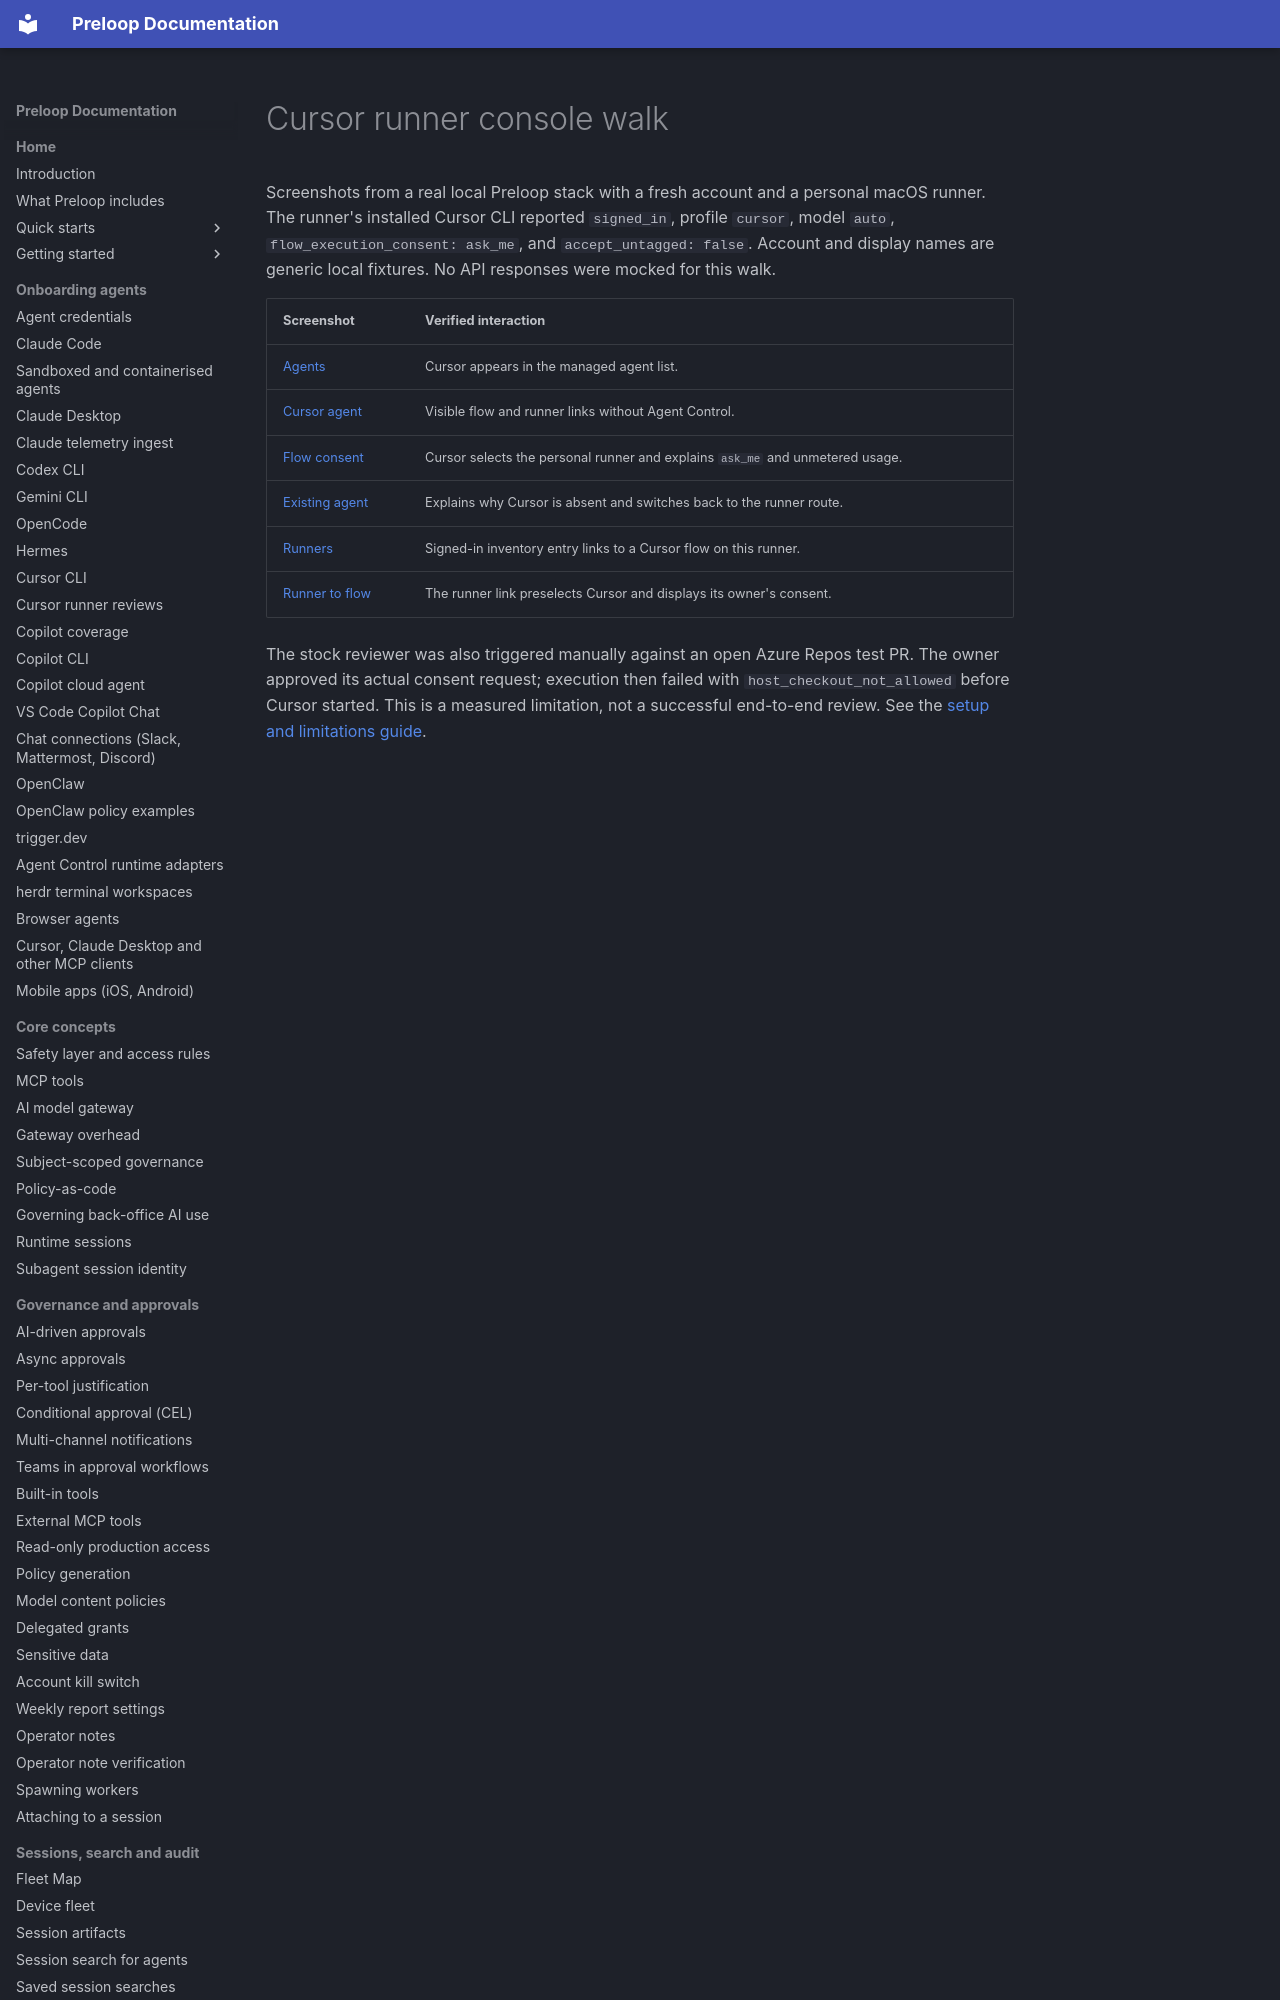

repository: preloop/preloop · page: pr-screenshots/cursor-runner/index.html · generator: mkdocs

# Cursor runner console walk

Screenshots from a real local Preloop stack with a fresh account and a personal
macOS runner. The runner's installed Cursor CLI reported `signed_in`, profile
`cursor`, model `auto`, `flow_execution_consent: ask_me`, and
`accept_untagged: false`. Account and display names are generic local fixtures.
No API responses were mocked for this walk.
